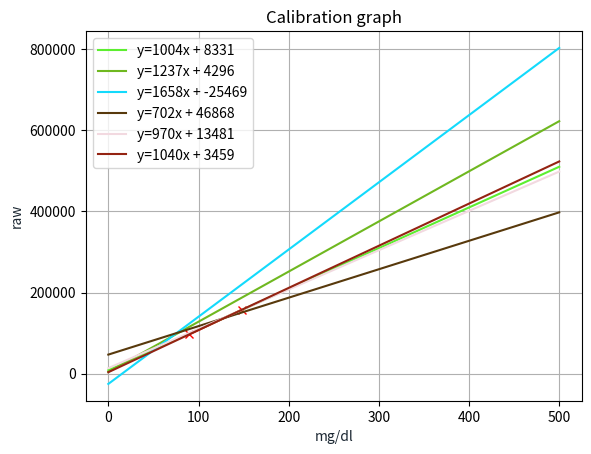

Write the Python code that produced this figure.
import matplotlib.pyplot as plt
import numpy as np
x = np.linspace(0,500,500)
raw = [157412, 97059]
glucose = [148, 90]
# raw = [157412, ]
# glucose = [148, ]
plt.plot(glucose, raw, marker='x', color='red')
slope = int((raw[0] - raw[1]) / (glucose[0] - glucose[1]))
intercept = int(raw[1] - glucose[1]*slope)
slopes_and_intercepts = [ (1004, 8331), (1237, 4296), (1658, -25469), (702, 46868), (970, 13481), (slope, intercept) ]
# slopes_and_intercepts = [ (1004, 8331), (970, 13481), (1081, 32261), (1714, -76700), (823, 35215) ]
for si in slopes_and_intercepts:
    y = si[0]*x + si[1]
    plt.plot(x, y, '-r', label='y=' + str(si[0]) + 'x + ' + str(si[1]), c=np.random.rand(3,))
plt.title('Calibration graph')
plt.xlabel('mg/dl', color='#1C2833')
plt.ylabel('raw', color='#1C2833')
plt.legend(loc='upper left')
plt.grid()
plt.show()


# mongo queries

# {
#     "dateString": {
#         "$regex": "2020-06-03T10:5"
#     }
# }

# {
#    "glucoseType": "Finger"
# }


# 111 129765
# 90 97059
# 90 99 99765

# raw = glucose * slope + intercept
# glucose = (raw - intercept) / slope

ref_slope = 1004
ref_intercept = 8331
glucose_values = [55, 70, 100, 130, 150, 180, 200, 240]
raw_values = [gv * ref_slope + ref_intercept  for gv in glucose_values]
slopes_and_intercepts = [ (970, 13481), (1081, 32261), (1714, -76700), (823, 35215) ]
print(ref_slope, ref_intercept)
print(glucose_values)
for si in slopes_and_intercepts:
    print(si[0], si[1])
    print([int((rv - si[1]) / si[0]) for rv in raw_values])
